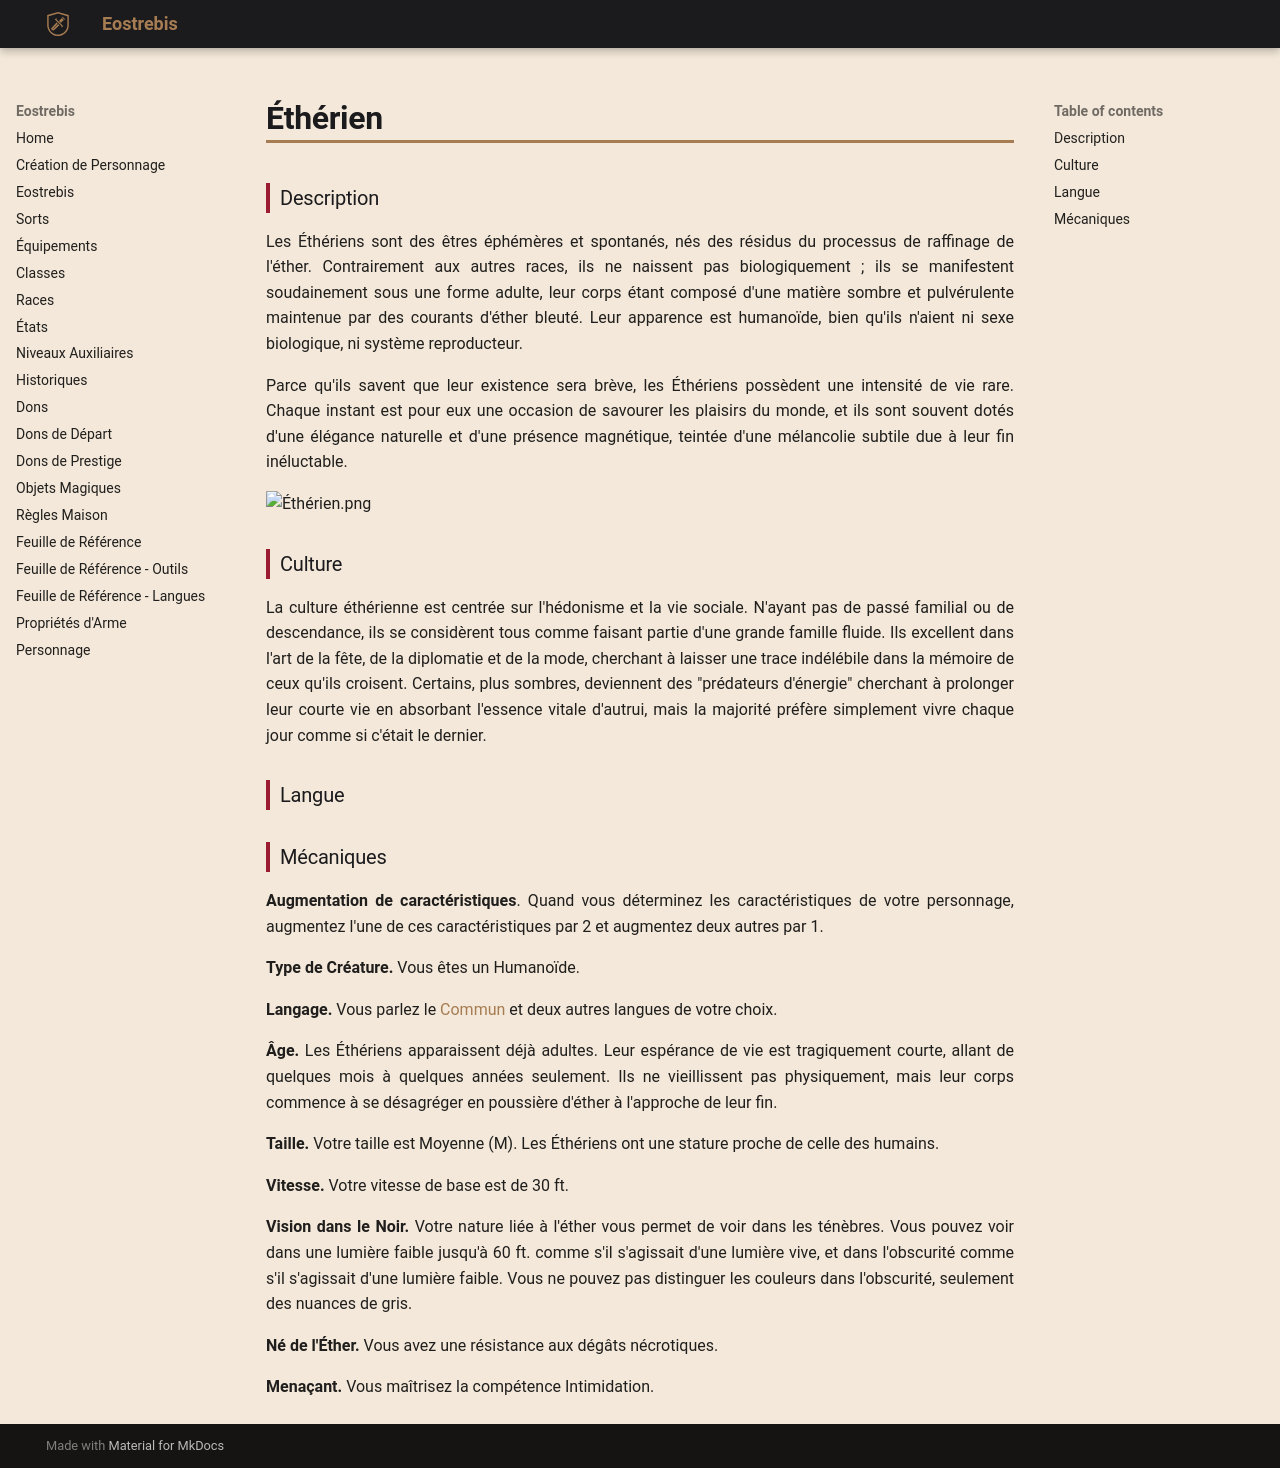

repository: Eostrebis/5e.VF · page: races/Éthérien/index.html · generator: mkdocs

---
writing_status: finished
---
### Description

Les Éthériens sont des êtres éphémères et spontanés, nés des résidus du processus de raffinage de l'éther. Contrairement aux autres races, ils ne naissent pas biologiquement ; ils se manifestent soudainement sous une forme adulte, leur corps étant composé d'une matière sombre et pulvérulente maintenue par des courants d'éther bleuté. Leur apparence est humanoïde, bien qu'ils n'aient ni sexe biologique, ni système reproducteur.

Parce qu'ils savent que leur existence sera brève, les Éthériens possèdent une intensité de vie rare. Chaque instant est pour eux une occasion de savourer les plaisirs du monde, et ils sont souvent dotés d'une élégance naturelle et d'une présence magnétique, teintée d'une mélancolie subtile due à leur fin inéluctable.


![[Éthérien.png]]
### Culture

La culture éthérienne est centrée sur l'hédonisme et la vie sociale. N'ayant pas de passé familial ou de descendance, ils se considèrent tous comme faisant partie d'une grande famille fluide. Ils excellent dans l'art de la fête, de la diplomatie et de la mode, cherchant à laisser une trace indélébile dans la mémoire de ceux qu'ils croisent. Certains, plus sombres, deviennent des "prédateurs d'énergie" cherchant à prolonger leur courte vie en absorbant l'essence vitale d'autrui, mais la majorité préfère simplement vivre chaque jour comme si c'était le dernier.

### Langue

### Mécaniques

**Augmentation de caractéristiques**. Quand vous déterminez les caractéristiques de votre personnage, augmentez l'une de ces caractéristiques par 2 et augmentez deux autres par 1.

**Type de Créature.** Vous êtes un Humanoïde.

**Langage.** Vous parlez le [[Langues#Commun|Commun]] et deux autres langues de votre choix.

**Âge.** Les Éthériens apparaissent déjà adultes. Leur espérance de vie est tragiquement courte, allant de quelques mois à quelques années seulement. Ils ne vieillissent pas physiquement, mais leur corps commence à se désagréger en poussière d'éther à l'approche de leur fin.

**Taille.** Votre taille est Moyenne (M). Les Éthériens ont une stature proche de celle des humains.

**Vitesse.** Votre vitesse de base est de 30 ft.

**Vision dans le Noir.** Votre nature liée à l'éther vous permet de voir dans les ténèbres. Vous pouvez voir dans une lumière faible jusqu'à 60 ft. comme s'il s'agissait d'une lumière vive, et dans l'obscurité comme s'il s'agissait d'une lumière faible. Vous ne pouvez pas distinguer les couleurs dans l'obscurité, seulement des nuances de gris.

**Né de l'Éther.** Vous avez une résistance aux dégâts nécrotiques.

**Menaçant.** Vous maîtrisez la compétence Intimidation.
